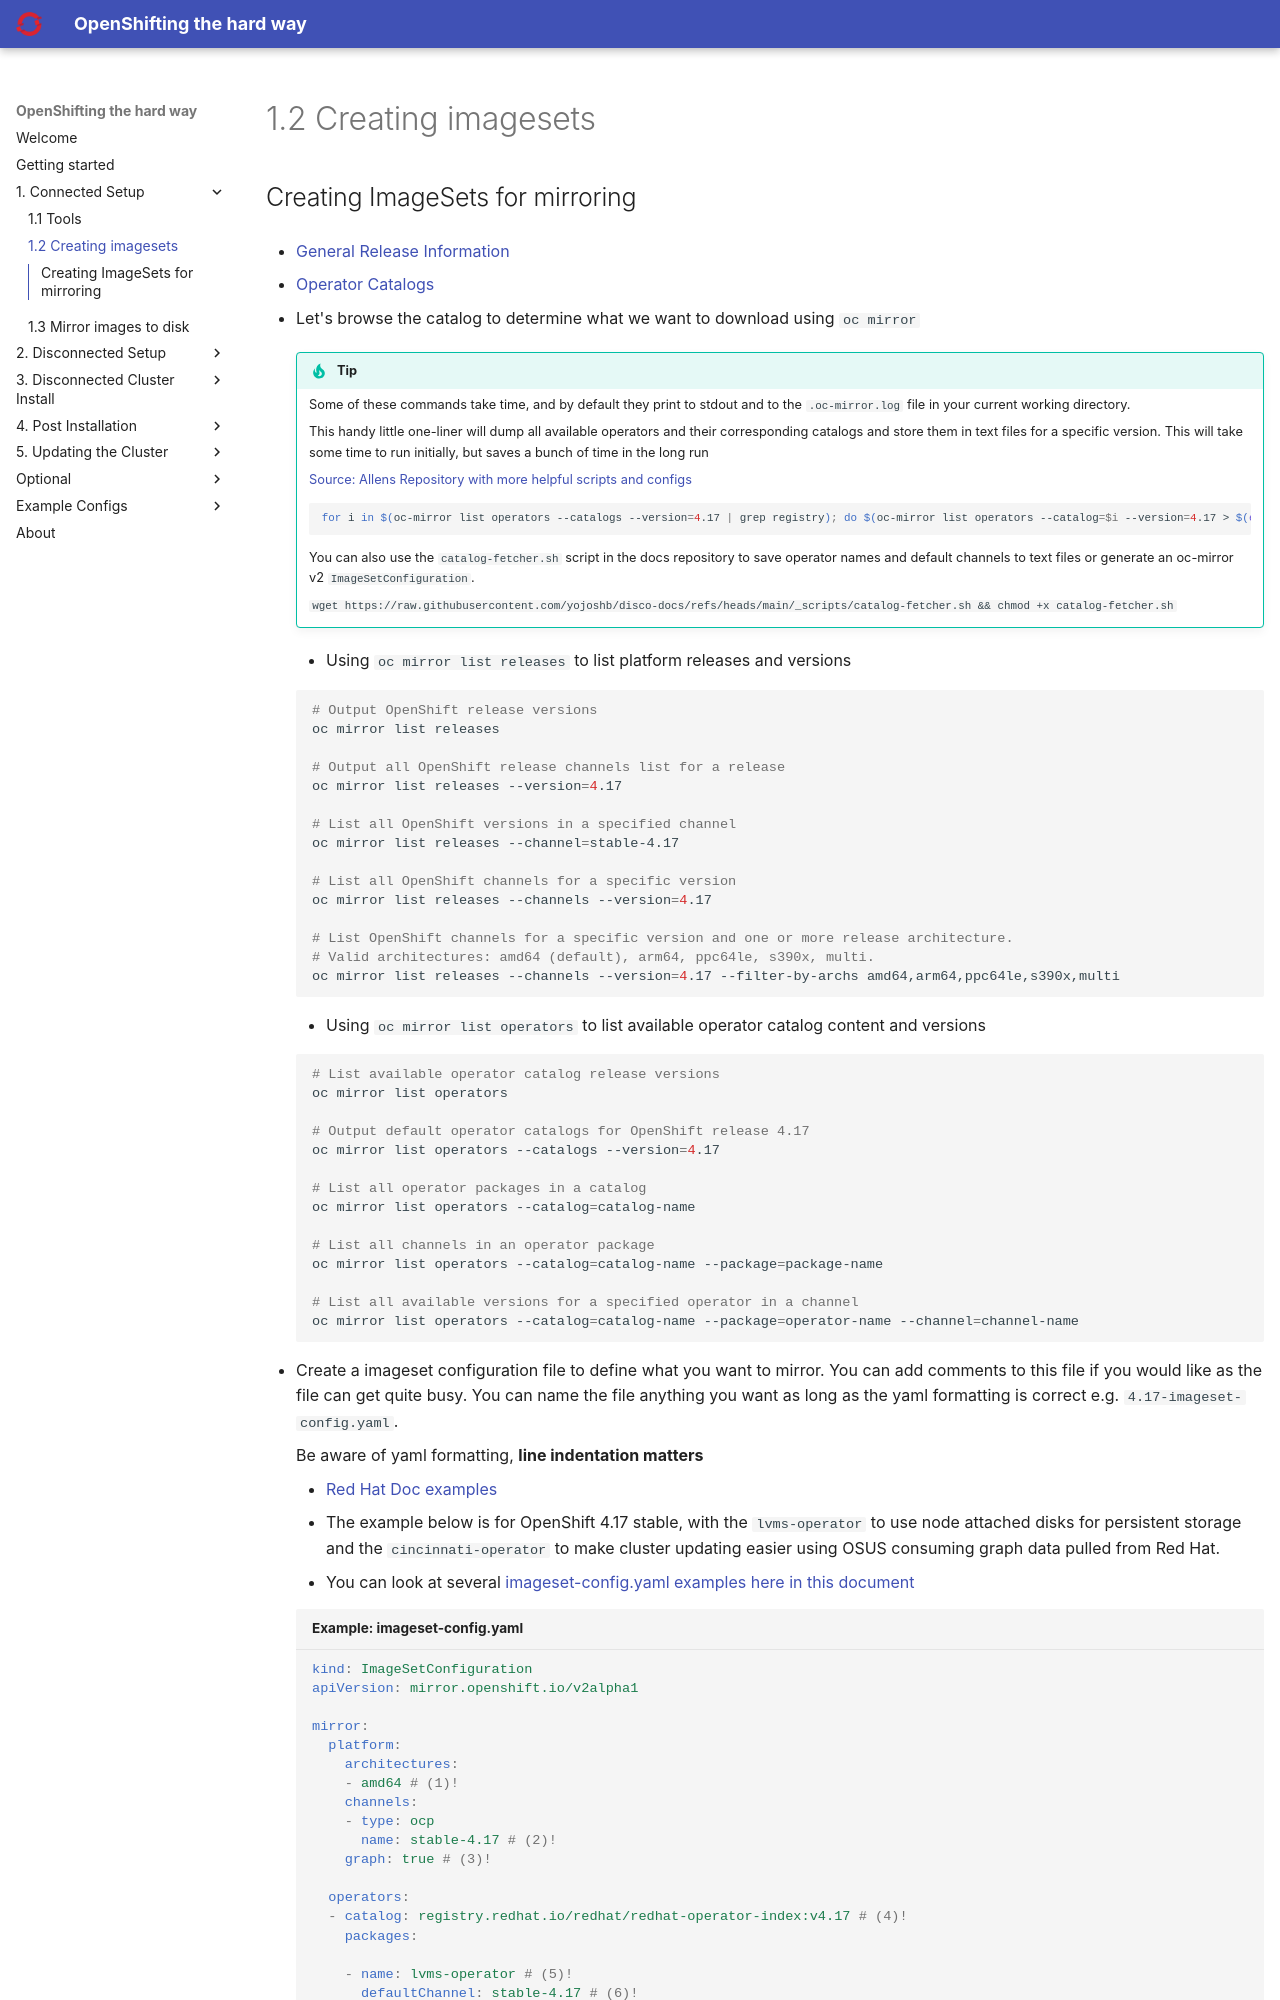

repository: yojoshb/disco-docs · page: connected/imagesets.html · generator: mkdocs

## Creating ImageSets for mirroring

- [General Release Information](https://console.redhat.com/openshift/releases){:target="_blank"}

- [Operator Catalogs](https://catalog.redhat.com/en/search?searchType=software&deployed_as=Operator){:target="_blank"}

1. Let's browse the catalog to determine what we want to download using `oc mirror`
    
    !!! tip 
        Some of these commands take time, and by default they print to stdout and to the `.oc-mirror.log` file in your current working directory.

        This handy little one-liner will dump all available operators and their corresponding catalogs and store them in text files for a specific version. This will take some time to run initially, but saves a bunch of time in the long run

        [Source: Allens Repository with more helpful scripts and configs](https://github.com/afouladi7/openshift_shortcuts/blob/main/TEMPLATES/random_commands.md){:target="_blank"}
      
        ```{ .bash }
        for i in $(oc-mirror list operators --catalogs --version=4.17 | grep registry); do $(oc-mirror list operators --catalog=$i --version=4.17 > $(echo $i | cut -b 27- | rev | cut -b 7- | rev).txt); done
        ```

        You can also use the `catalog-fetcher.sh` script in the docs repository to save operator names and default channels to text files or generate an oc-mirror v2 `ImageSetConfiguration`.
        
        `wget https://raw.githubusercontent.com/yojoshb/disco-docs/refs/heads/main/_scripts/catalog-fetcher.sh && chmod +x catalog-fetcher.sh`


    - Using `oc mirror list releases` to list platform releases and versions
      
      ```{ .bash .no-copy }
      # Output OpenShift release versions
      oc mirror list releases
  
      # Output all OpenShift release channels list for a release
      oc mirror list releases --version=4.17
  
      # List all OpenShift versions in a specified channel
      oc mirror list releases --channel=stable-4.17
  
      # List all OpenShift channels for a specific version
      oc mirror list releases --channels --version=4.17
  
      # List OpenShift channels for a specific version and one or more release architecture. 
      # Valid architectures: amd64 (default), arm64, ppc64le, s390x, multi.
      oc mirror list releases --channels --version=4.17 --filter-by-archs amd64,arm64,ppc64le,s390x,multi
      ```
    
    - Using `oc mirror list operators` to list available operator catalog content and versions
  
      ```{ .bash .no-copy }
      # List available operator catalog release versions
      oc mirror list operators
  
      # Output default operator catalogs for OpenShift release 4.17
      oc mirror list operators --catalogs --version=4.17
  
      # List all operator packages in a catalog
      oc mirror list operators --catalog=catalog-name
  
      # List all channels in an operator package
      oc mirror list operators --catalog=catalog-name --package=package-name
  
      # List all available versions for a specified operator in a channel
      oc mirror list operators --catalog=catalog-name --package=operator-name --channel=channel-name
      ```

2. Create a imageset configuration file to define what you want to mirror. You can add comments to this file if you would like as the file can get quite busy. You can name the file anything you want as long as the yaml formatting is correct e.g. `4.17-imageset-config.yaml`. 

    Be aware of yaml formatting, **line indentation matters**
    
      - [Red Hat Doc examples](https://docs.redhat.com/en/documentation/openshift_container_platform/4.17/html-single/disconnected_environments/index#oc-mirror-image-set-examples_installing-mirroring-disconnected){:target="_blank"}
      - The example below is for OpenShift 4.17 stable, with the `lvms-operator` to use node attached disks for persistent storage and the `cincinnati-operator` to make cluster updating easier using OSUS consuming graph data pulled from Red Hat.
      - You can look at several [imageset-config.yaml examples here in this document](../examples/imageset-configs.md)
